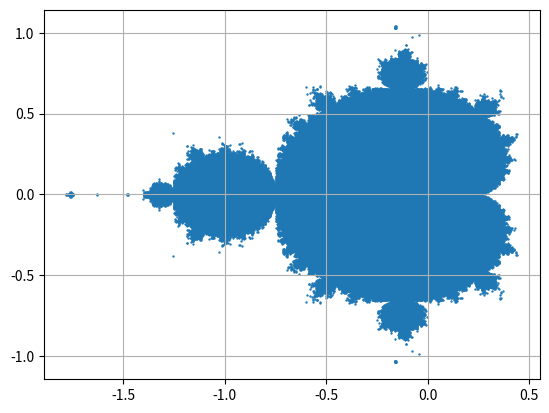

Here is the Python script that generated this plot:
import sys
import matplotlib

import matplotlib.pyplot as plt
import numpy as np

from itertools import product

def iter_num(x, y, scale=100, max_n=50):
	n = 0
	z = 0
	c = x + 1j * y
	while n < max_n:
		z = z**2 + c
		n += 1
		if abs(z) >= 2:
			break
	if n == max_n:
		return x, y
	else:
		return 0, 0

scale = 1000
jana = np.linspace(-2, 2, num=scale)
koord = list(product(jana, jana))
mandelbrotX = []
mandelbrotY = []

for x in koord:
	a, b = iter_num(x[0], x[1], scale)
	mandelbrotX.append(a)
	mandelbrotY.append(b)



plt.scatter(mandelbrotX, mandelbrotY, s=0.5)
plt.grid()
plt.show()